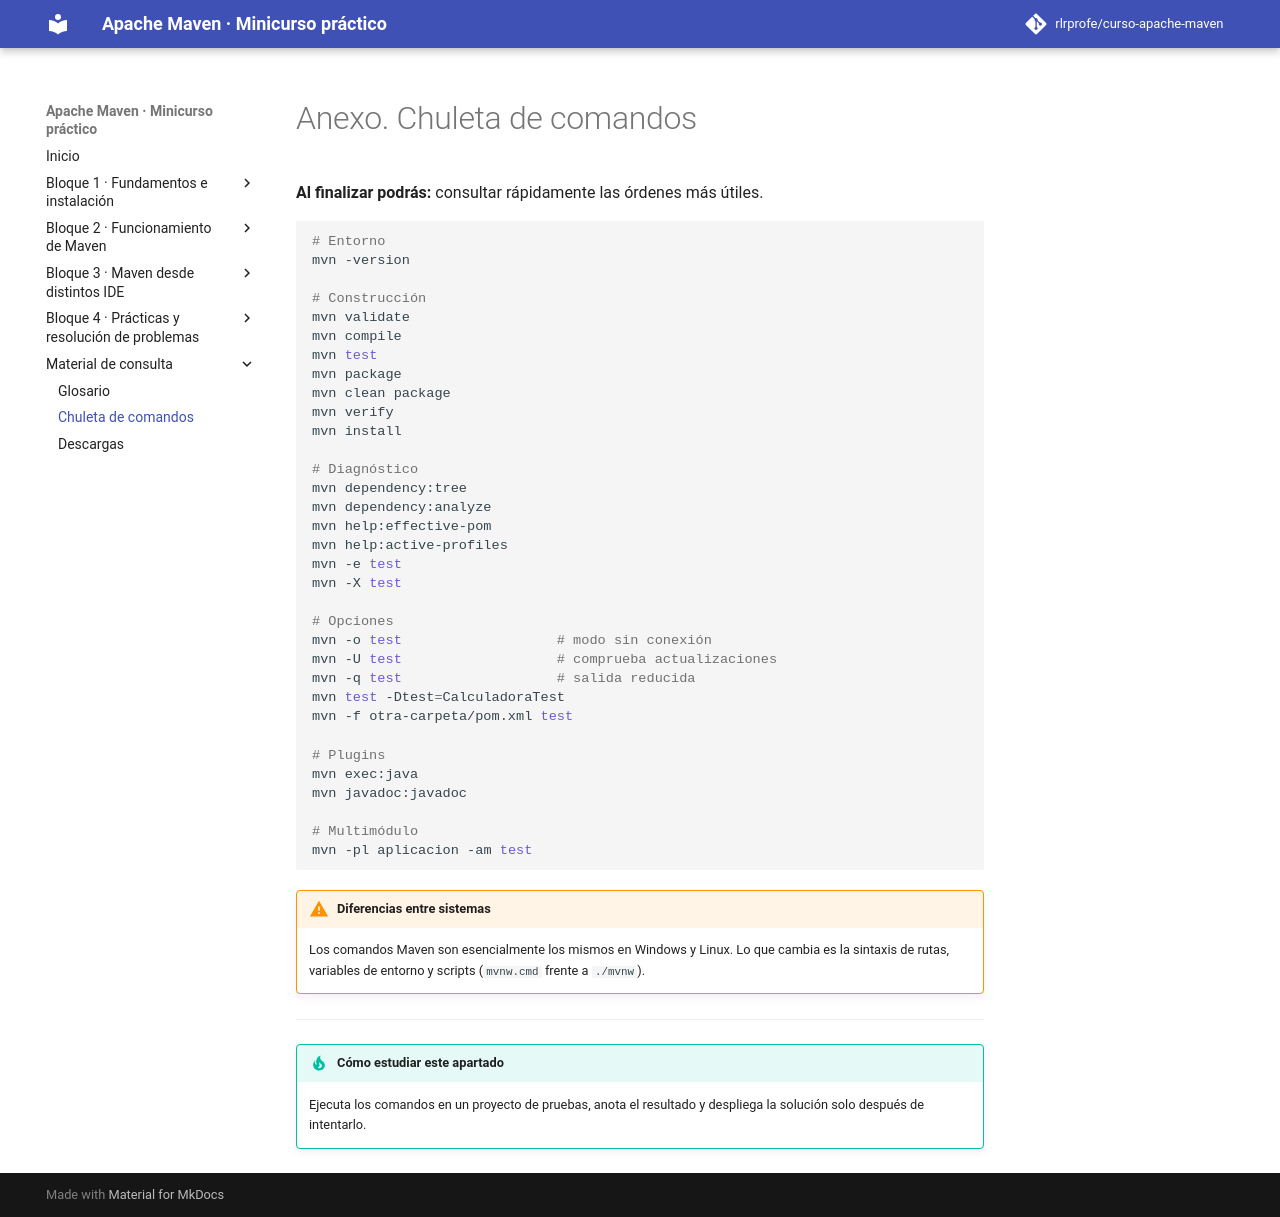

repository: rlrprofe/apache-maven · page: anexo-chuleta/index.html · generator: mkdocs

# Anexo. Chuleta de comandos

**Al finalizar podrás:** consultar rápidamente las órdenes más útiles.

```bash
# Entorno
mvn -version

# Construcción
mvn validate
mvn compile
mvn test
mvn package
mvn clean package
mvn verify
mvn install

# Diagnóstico
mvn dependency:tree
mvn dependency:analyze
mvn help:effective-pom
mvn help:active-profiles
mvn -e test
mvn -X test

# Opciones
mvn -o test                   # modo sin conexión
mvn -U test                   # comprueba actualizaciones
mvn -q test                   # salida reducida
mvn test -Dtest=CalculadoraTest
mvn -f otra-carpeta/pom.xml test

# Plugins
mvn exec:java
mvn javadoc:javadoc

# Multimódulo
mvn -pl aplicacion -am test
```

!!! warning "Diferencias entre sistemas"
    Los comandos Maven son esencialmente los mismos en Windows y Linux. Lo que cambia es la sintaxis de rutas, variables de entorno y scripts (`mvnw.cmd` frente a `./mvnw`).

---

!!! tip "Cómo estudiar este apartado"
    Ejecuta los comandos en un proyecto de pruebas, anota el resultado y despliega la solución solo después de intentarlo.
